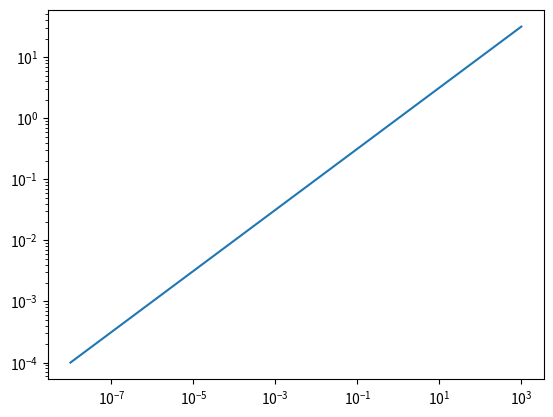

Reproduce this figure in Python.
import matplotlib.pyplot as plt
import numpy as np

x = np.linspace(1e-8,1000, num=50000)
y = np.sqrt(x)

fig, ax = plt.subplots()

ax.loglog(x,y)

fig.show()
input("Press enter to quit")